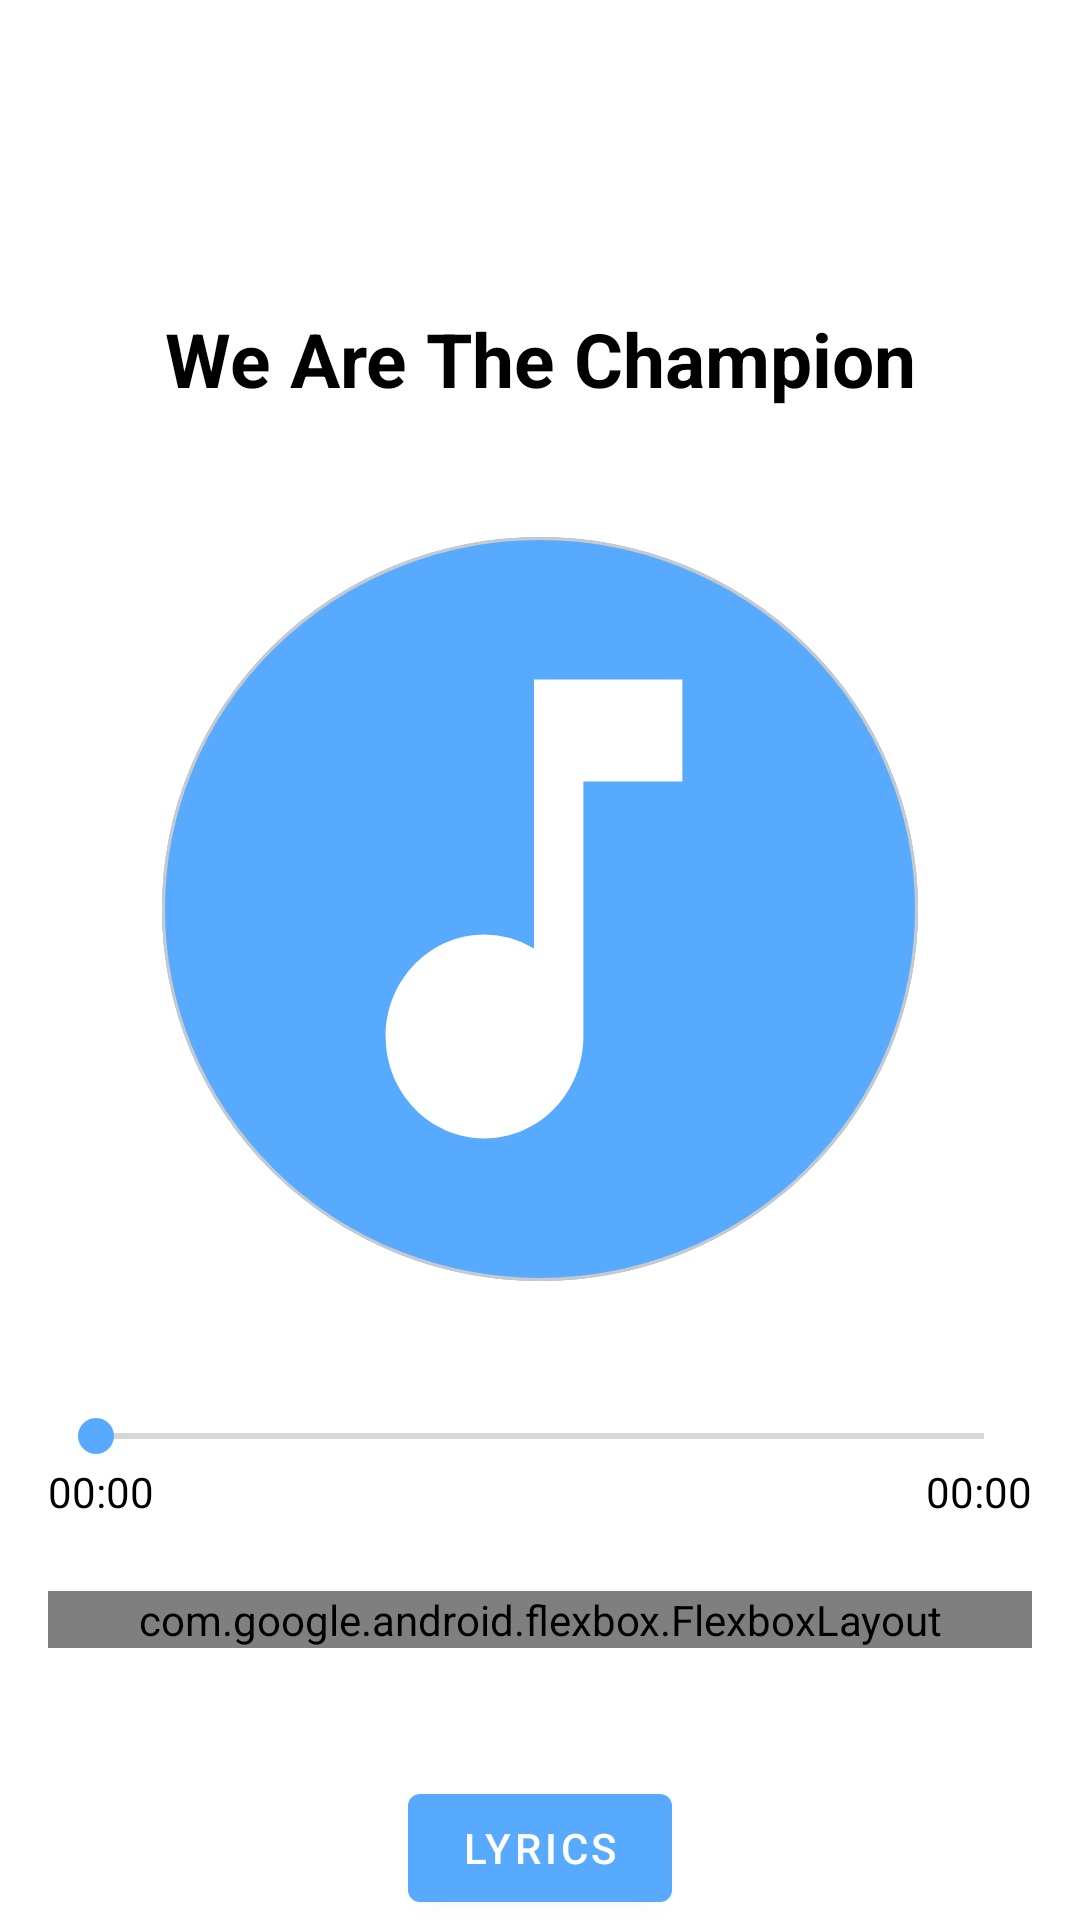

Here is an Android app screen rendered from its layout file. Give the layout XML and the strings, colors and styles it references.
<!-- AndroidManifest.xml: application theme Theme.BASSIC -->
<!-- res/layout/fragment_now_playing.xml -->
<?xml version="1.0" encoding="utf-8"?>
<androidx.constraintlayout.widget.ConstraintLayout xmlns:android="http://schemas.android.com/apk/res/android"
    xmlns:app="http://schemas.android.com/apk/res-auto"
    xmlns:tools="http://schemas.android.com/tools"
    android:layout_width="match_parent"
    android:layout_height="match_parent"
    tools:context=".fragments.NowPlayingFragment">

    <androidx.constraintlayout.widget.Guideline
        android:id="@+id/guideline3"
        android:layout_width="wrap_content"
        android:layout_height="wrap_content"
        android:orientation="vertical"
        app:layout_constraintGuide_begin="16dp" />

    <SeekBar
        android:id="@+id/seekBar2"
        android:layout_width="0dp"
        android:layout_height="wrap_content"
        app:layout_constraintBottom_toTopOf="@+id/flexboxLayout3"
        app:layout_constraintEnd_toStartOf="@+id/guideline4"
        app:layout_constraintStart_toStartOf="@+id/guideline3"
        app:layout_constraintTop_toBottomOf="@+id/imageView2" />

    <TextView
        android:id="@+id/tvSongNameExpanded"
        android:layout_width="0dp"
        android:layout_height="wrap_content"
        android:layout_marginTop="60dp"
        android:gravity="center"
        android:text="We Are The Champion"
        android:textColor="?attr/colorOnSecondary"
        android:textSize="25sp"
        android:textStyle="bold"
        android:transitionName="shared_transition2"
        app:layout_constraintBottom_toTopOf="@+id/imageView2"
        app:layout_constraintEnd_toStartOf="@+id/guideline4"
        app:layout_constraintStart_toStartOf="@+id/guideline3"
        app:layout_constraintTop_toTopOf="parent"
        app:layout_constraintVertical_chainStyle="spread" />

    <com.google.android.flexbox.FlexboxLayout
        android:id="@+id/flexboxLayout3"
        android:layout_width="0dp"
        android:layout_height="wrap_content"
        android:gravity="center"
        android:orientation="horizontal"
        app:alignItems="center"
        app:justifyContent="space_evenly"
        app:layout_constraintBottom_toTopOf="@+id/btnLyrics"
        app:layout_constraintEnd_toStartOf="@+id/guideline4"
        app:layout_constraintStart_toStartOf="@+id/guideline3"
        app:layout_constraintTop_toBottomOf="@+id/seekBar2">

        <ImageView
            android:id="@+id/btnRepeat"
            android:layout_width="wrap_content"
            android:layout_height="wrap_content"
            app:layout_constraintEnd_toStartOf="@+id/btnNext"
            app:layout_constraintHorizontal_bias="0.5"
            app:layout_constraintHorizontal_chainStyle="spread_inside"
            app:layout_constraintStart_toStartOf="parent"
            app:srcCompat="@drawable/icon_material_repeat_one" />


        <ImageView
            android:id="@+id/btnPrev"

            android:layout_width="wrap_content"
            android:layout_height="wrap_content"
            android:transitionName="prev"
            app:layout_constraintEnd_toEndOf="parent"
            app:layout_constraintHorizontal_bias="0.5"
            app:layout_constraintStart_toEndOf="@+id/btnShuffle"
            app:srcCompat="@drawable/icon_material_skip_previous" />


        <ImageView
            android:id="@+id/btnPlayPause"

            android:layout_width="90dp"
            android:layout_height="90dp"
            android:transitionName="pause_play"
            app:layout_constraintEnd_toStartOf="@+id/btnShuffle"
            app:layout_constraintHorizontal_bias="0.5"
            app:layout_constraintStart_toEndOf="@+id/btnNext"
            app:srcCompat="@drawable/icon_material_play_circle_filled_blue" />

        <ImageView
            android:id="@+id/btnNext"

            android:layout_width="wrap_content"
            android:layout_height="wrap_content"
            android:transitionName="next"
            app:layout_constraintEnd_toStartOf="@+id/btnPlayPause"
            app:layout_constraintHorizontal_bias="0.5"
            app:layout_constraintStart_toEndOf="@+id/btnRepeat"
            app:srcCompat="@drawable/icon_material_skip_next_blue" />


        <ImageView

            android:id="@+id/btnShuffle"
            android:layout_width="wrap_content"
            android:layout_height="wrap_content"
            app:layout_constraintEnd_toStartOf="@+id/btnPrev"
            app:layout_constraintHorizontal_bias="0.5"
            app:layout_constraintStart_toEndOf="@+id/btnPlayPause"
            app:srcCompat="@drawable/icon_material_shuffle" />


    </com.google.android.flexbox.FlexboxLayout>

    <TextView
        android:id="@+id/tvSongDuration"
        android:layout_width="wrap_content"
        android:layout_height="wrap_content"
        android:text="00:00"
        android:textColor="?attr/colorOnSecondary"
        app:layout_constraintEnd_toEndOf="@+id/seekBar2"
        app:layout_constraintTop_toBottomOf="@+id/seekBar2" />

    <TextView
        android:id="@+id/tvTimeElapsed"
        android:layout_width="wrap_content"
        android:layout_height="wrap_content"
        android:text="00:00"
        android:textColor="?attr/colorOnSecondary"
        app:layout_constraintStart_toStartOf="@+id/seekBar2"
        app:layout_constraintTop_toBottomOf="@+id/seekBar2" />

    <ImageButton
        android:id="@+id/imageView2"
        android:layout_width="wrap_content"
        android:layout_height="wrap_content"
        android:background="?selectableItemBackgroundBorderless"
        android:src="@drawable/group_4"
        android:transitionName="shared_transition"
        app:layout_constraintBottom_toTopOf="@+id/seekBar2"
        app:layout_constraintEnd_toStartOf="@+id/guideline4"
        app:layout_constraintStart_toStartOf="@+id/guideline3"
        app:layout_constraintTop_toBottomOf="@+id/tvSongNameExpanded" />

    <com.google.android.material.button.MaterialButton
        android:id="@+id/btnLyrics"
        android:layout_width="wrap_content"
        android:layout_height="wrap_content"
        android:text="Lyrics"
        app:layout_constraintBottom_toBottomOf="parent"
        app:layout_constraintEnd_toEndOf="parent"
        app:layout_constraintEnd_toStartOf="@+id/guideline4"
        app:layout_constraintStart_toStartOf="@+id/guideline3" />

    <androidx.constraintlayout.widget.Guideline
        android:id="@+id/guideline4"
        android:layout_width="wrap_content"
        android:layout_height="wrap_content"
        android:orientation="vertical"
        app:layout_constraintGuide_end="16dp" />

</androidx.constraintlayout.widget.ConstraintLayout>
<!-- resources referenced by this layout -->
<resources>
  <!-- drawable group_4 (drawable) -->
  <vector xmlns:android="http://schemas.android.com/apk/res/android"
      android:width="252dp"
      android:height="248dp"
      android:viewportWidth="252"
      android:viewportHeight="248">
    <path
        android:pathData="M0,124a126,124 0,1 0,252 0a126,124 0,1 0,-252 0z"
        android:strokeWidth="1"
        android:fillColor="#58aaff"
        android:strokeColor="#00000000"/>
    <path
        android:pathData="M0.5,124a125.5,123.5 0,1 0,251 0a125.5,123.5 0,1 0,-251 0z"
        android:strokeWidth="1"
        android:fillColor="#00000000"
        android:strokeColor="#c6cacf"/>
    <path
        android:pathData="M124.003,47.538L124.003,137.183a32.046,32.046 0,0 0,-16.5 -4.659C89.309,132.524 74.55,147.738 74.55,166.494s14.759,33.97 32.956,33.97 32.956,-15.213 32.956,-33.97L140.462,81.508h32.994L173.456,47.538Z"
        android:fillColor="#fff"/>
  </vector>
  <!-- drawable icon_material_play_circle_filled_blue (drawable) -->
  <vector xmlns:android="http://schemas.android.com/apk/res/android"
      android:width="94.911dp"
      android:height="92.5dp"
      android:viewportWidth="94.911"
      android:viewportHeight="92.5">
    <path
        android:pathData="M47.456,0C21.26,0 0,20.72 0,46.25S21.26,92.5 47.456,92.5 94.911,71.78 94.911,46.25 73.651,0 47.456,0ZM37.965,67.062L37.965,25.437L66.438,46.25Z"
        android:fillColor="#58aaff"/>
  </vector>
  <!-- drawable icon_material_repeat_one (drawable) -->
  <vector xmlns:android="http://schemas.android.com/apk/res/android"
      android:width="27dp"
      android:height="30dp"
      android:viewportWidth="27"
      android:viewportHeight="30">
    <path
        android:pathData="M6,7.5h15L21,12l6,-6 -6,-6L21,4.5L3,4.5v9h3ZM21,22.5h-15L6,18l-6,6 6,6L6,25.5h18v-9h-3ZM15,19.5v-9L13.5,10.5L10.5,12v1.5h2.25v6Z"
        android:fillColor="#58aaff"/>
  </vector>
  <!-- drawable icon_material_shuffle (drawable) -->
  <vector xmlns:android="http://schemas.android.com/apk/res/android"
      android:width="24dp"
      android:height="24dp"
      android:viewportWidth="24"
      android:viewportHeight="24">
    <path
        android:pathData="M9.885,7.755 L2.115,0 0,2.115l7.755,7.755ZM15.75,0l3.06,3.06L0,21.885 2.115,24 20.94,5.19 24,8.25L24,0ZM16.25,14.115L14.13,16.23l4.695,4.695L15.75,24L24,24L24,15.75l-3.06,3.06Z"
        android:fillColor="#58aaff"/>
  </vector>
  <!-- drawable icon_material_skip_next_blue (drawable) -->
  <vector xmlns:android="http://schemas.android.com/apk/res/android"
      android:width="43.998dp"
      android:height="37.791dp"
      android:viewportWidth="43.998"
      android:viewportHeight="37.791">
    <path
        android:pathData="M0,37.791 L31.165,18.9 0,0ZM36.665,0L36.665,37.791L44,37.791L44,0Z"
        android:fillColor="#58aaff"/>
  </vector>
  <!-- drawable icon_material_skip_previous (drawable) -->
  <vector xmlns:android="http://schemas.android.com/apk/res/android"
      android:width="44dp"
      android:height="37.79dp"
      android:viewportWidth="44"
      android:viewportHeight="37.79">
    <path
        android:pathData="M0,0h7.333L7.333,37.79L0,37.79ZM12.833,18.9 L44,37.79L44,0Z"
        android:fillColor="#58aaff"/>
  </vector>
  <style name="Theme.BASSIC" parent="Theme.MaterialComponents.DayNight.NoActionBar">
          
          <item name="colorPrimary">@color/blue_500</item>
          <item name="colorPrimaryVariant">@color/blue_500</item>
          <item name="colorOnPrimary">@color/white</item>
          
          <item name="colorSecondary">@color/blue_500</item>
          <item name="colorSecondaryVariant">@color/blue_500</item>
          <item name="colorOnSecondary">@color/black</item>
          
          <item name="android:statusBarColor" tools:targetApi="l">?attr/colorPrimaryVariant</item>
          
          <item name="android:windowActivityTransitions">true</item>
      </style>
  <color name="blue_500">#58AAFF</color>
  <color name="white">#FFFFFFFF</color>
  <color name="black">#FF000000</color>
</resources>
